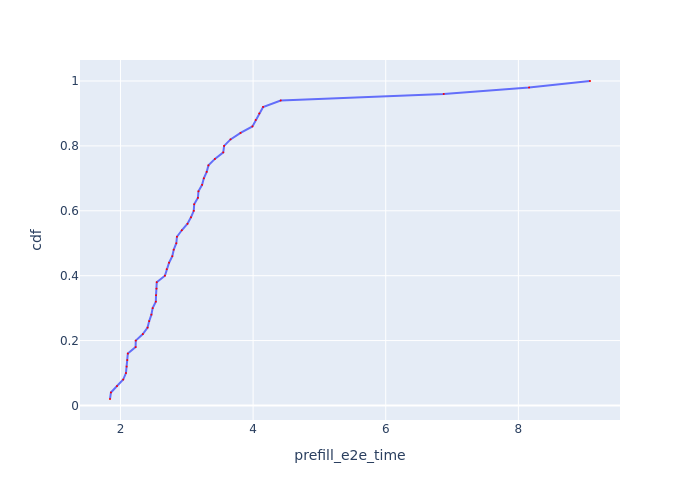

Source data for this figure (header and first rows):
Request Id, prefill_e2e_time, cdf
0_40, 1.842, 0.02
0_41, 1.856, 0.04
0_37, 1.948, 0.06
0_2, 2.041, 0.08
0_32, 2.083, 0.1
0_18, 2.093, 0.12
0_16, 2.103, 0.14
0_33, 2.111, 0.16
0_8, 2.229, 0.18
0_46, 2.23, 0.2
0_0, 2.337, 0.22
0_11, 2.409, 0.24
0_27, 2.433, 0.26
0_21, 2.466, 0.28
0_31, 2.485, 0.3
0_36, 2.533, 0.32
0_15, 2.537, 0.34
0_5, 2.544, 0.36
0_30, 2.547, 0.38
0_20, 2.67, 0.4
0_9, 2.697, 0.42
0_43, 2.733, 0.44
0_17, 2.782, 0.46
0_14, 2.803, 0.48
0_49, 2.842, 0.5
0_10, 2.852, 0.52
0_38, 2.924, 0.54
0_47, 3.011, 0.56
0_22, 3.063, 0.58
0_44, 3.105, 0.6
0_25, 3.112, 0.62
0_48, 3.168, 0.64
0_45, 3.176, 0.66
0_29, 3.231, 0.68
0_42, 3.257, 0.7
0_26, 3.3, 0.72
0_24, 3.327, 0.74
0_34, 3.424, 0.76
0_3, 3.55, 0.78
0_35, 3.563, 0.8
0_19, 3.66, 0.82
0_23, 3.811, 0.84
0_39, 3.99, 0.86
0_13, 4.039, 0.88
0_4, 4.093, 0.9
0_28, 4.151, 0.92
0_12, 4.416, 0.94
0_7, 6.874, 0.96
0_6, 8.161, 0.98
0_1, 9.08, 1.0
